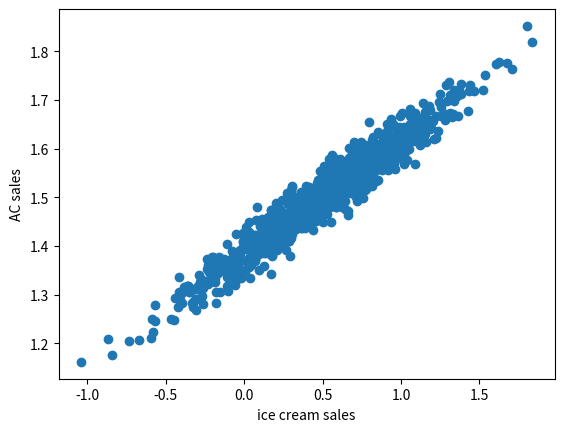
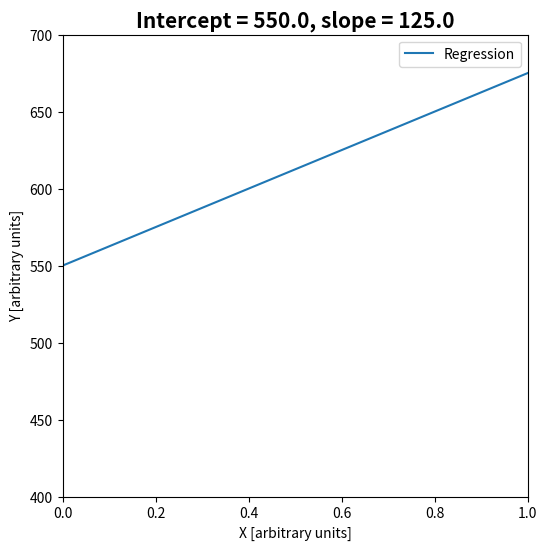

Python code for these plots, in order:
# fix a seed for our random number generator and number of observations to simulate
import matplotlib.pyplot as plt
%matplotlib inline
import numpy as np
np.random.seed(422)
nobs = 1000
# our third variable will be standard normal
temp = np.random.randn(nobs,1)
# let's say that z --> x and z--> y# Notice that x and y are not related!
x = 0.5 + 0.4*temp + 0.1*np.random.randn(nobs,1)
y = 1.5 + 0.1*temp + 0.01*np.random.randn(nobs,1)

plt.plot(x,y, marker='o', linestyle='')
plt.xlabel('ice cream sales')
plt.ylabel('AC sales')
plt.show()

### Lets discuss a ideal situtation (Causality situtation)

import pandas as pd

df = pd.DataFrame(dict(
    i= [1,2,3,4],
    y0=[500,600,800,700],  # potential school performace without treatment
    y1=[450,600,600,750],  # potential school performance with treatment
    t= [0,0,1,1],
    y= [500,600,600,750],
    te=[-50,0,-200,50],  # effect of treatment on each school
))
df


print("Mean of schools that were treated effect is {}, means that the tablets reduces the academic performace by 75 points".format(df.iloc[2:].te.mean()))

### lets discuss an realistic situtation (Association situtation)

df2 = pd.DataFrame(dict(
    i= [1,2,3,4],
    y0=[500,600,np.nan,np.nan],
    y1=[np.nan,np.nan,600,750],
    t= [0,0,1,1],
    y= [500,600,600,750],
    te=[np.nan,np.nan,np.nan,np.nan],
))

df2

#Here we can take mean of treated and mean of untreated and take a differnce to esitmate the effect
print("Mean treatment effect is {}, means that the tablets \
increase the academic performace by 125 points".format(df.iloc[2:]['y'].mean() - df.iloc[0:2]['y'].mean()))



# See the results in both the scenario, why they are so different?

x = np.array(df2.t.to_list())
y = np.array(df2.y.to_list())
slope, intercept = np.polyfit(x,y,1)

fig, axes = plt.subplots(figsize=(6,6))
plt.plot(x, x*slope+intercept, label='Regression')

plt.legend()

plt.xlabel('X [arbitrary units]')
plt.ylabel('Y [arbitrary units]')
plt.xlim(0,1)
plt.ylim(400,700)

Title = "Intercept = {:.1f}, slope = {:.1f}".format(intercept,slope)
plt.title(Title, fontsize=15, fontweight='bold')
plt.show()

